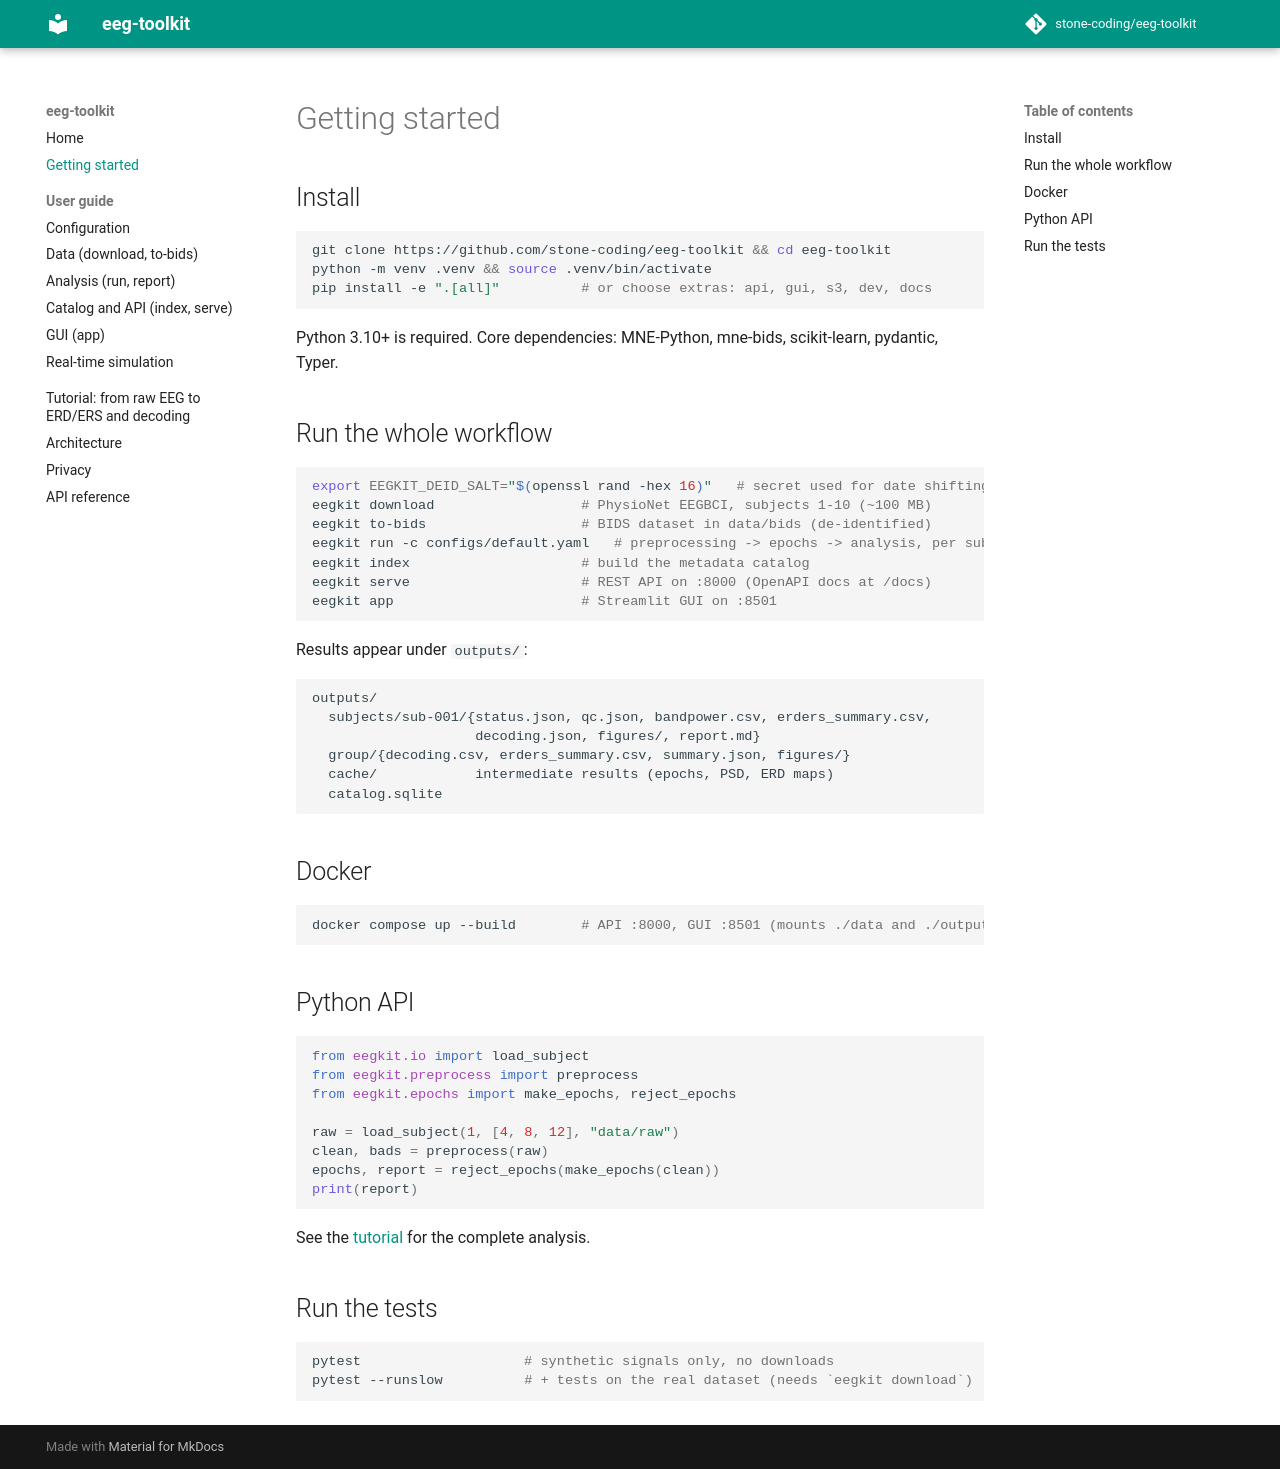

repository: stone-coding/eeg-toolkit · page: getting-started/index.html · generator: mkdocs

# Getting started

## Install

```bash
git clone https://github.com/stone-coding/eeg-toolkit && cd eeg-toolkit
python -m venv .venv && source .venv/bin/activate
pip install -e ".[all]"          # or choose extras: api, gui, s3, dev, docs
```

Python 3.10+ is required. Core dependencies: MNE-Python, mne-bids, scikit-learn, pydantic, Typer.

## Run the whole workflow

```bash
export EEGKIT_DEID_SALT="$(openssl rand -hex 16)"   # secret used for date shifting
eegkit download                  # PhysioNet EEGBCI, subjects 1-10 (~100 MB)
eegkit to-bids                   # BIDS dataset in data/bids (de-identified)
eegkit run -c configs/default.yaml   # preprocessing -> epochs -> analysis, per subject + group
eegkit index                     # build the metadata catalog
eegkit serve                     # REST API on :8000 (OpenAPI docs at /docs)
eegkit app                       # Streamlit GUI on :8501
```

Results appear under `outputs/`:

```
outputs/
  subjects/sub-001/{status.json, qc.json, bandpower.csv, erders_summary.csv,
                    decoding.json, figures/, report.md}
  group/{decoding.csv, erders_summary.csv, summary.json, figures/}
  cache/            intermediate results (epochs, PSD, ERD maps)
  catalog.sqlite
```

## Docker

```bash
docker compose up --build        # API :8000, GUI :8501 (mounts ./data and ./outputs)
```

## Python API

```python
from eegkit.io import load_subject
from eegkit.preprocess import preprocess
from eegkit.epochs import make_epochs, reject_epochs

raw = load_subject(1, [4, 8, 12], "data/raw")
clean, bads = preprocess(raw)
epochs, report = reject_epochs(make_epochs(clean))
print(report)
```

See the [tutorial](tutorial.ipynb) for the complete analysis.

## Run the tests

```bash
pytest                    # synthetic signals only, no downloads
pytest --runslow          # + tests on the real dataset (needs `eegkit download`)
```
